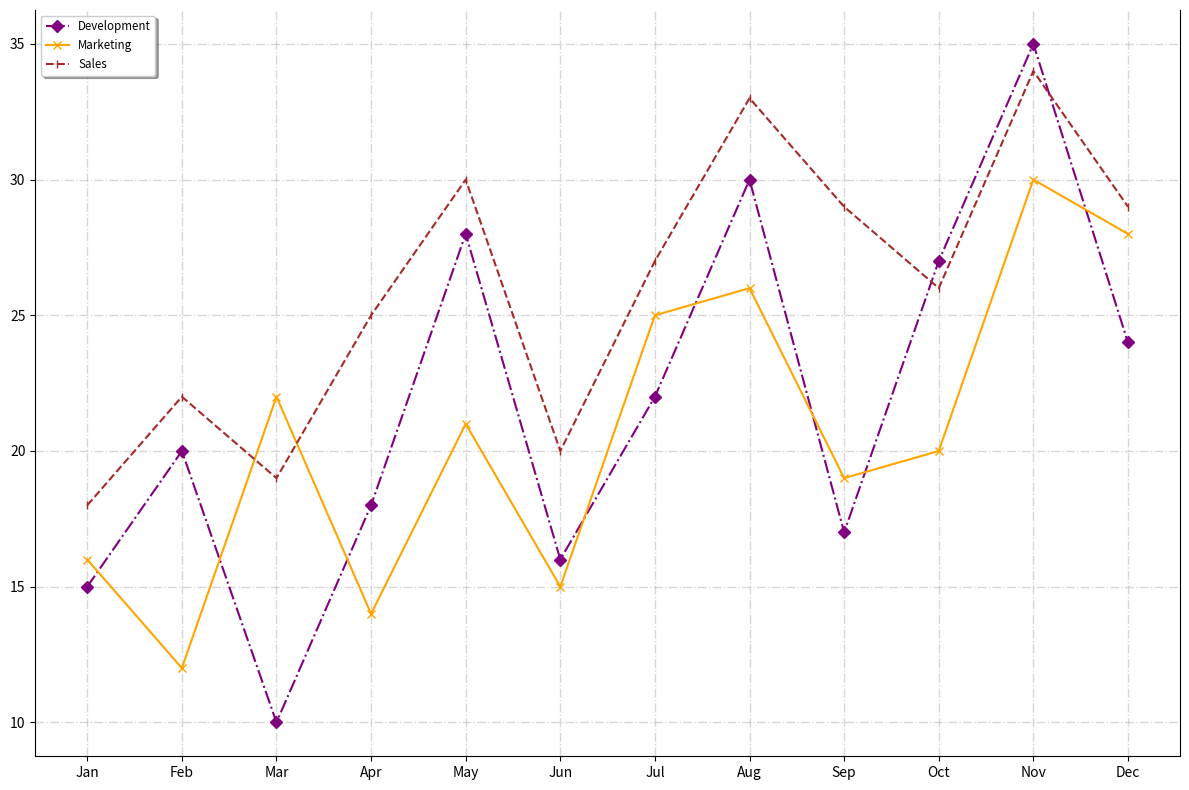

Source code (Python):
import matplotlib.pyplot as plt
import numpy as np

months = ['Jan', 'Feb', 'Mar', 'Apr', 'May', 'Jun', 'Jul', 'Aug', 'Sep', 'Oct', 'Nov', 'Dec']

prod_development = [15, 20, 10, 18, 28, 16, 22, 30, 17, 27, 35, 24]
prod_marketing = [16, 12, 22, 14, 21, 15, 25, 26, 19, 20, 30, 28]
prod_sales = [18, 22, 19, 25, 30, 20, 27, 33, 29, 26, 34, 29]

fig, ax = plt.subplots(figsize=(12, 8))

# Randomly altered marker types and line styles
ax.plot(months, prod_development, marker='D', linestyle='-.', color='purple', label='Development')
ax.plot(months, prod_marketing, marker='x', linestyle='-', color='orange', label='Marketing')
ax.plot(months, prod_sales, marker='|', linestyle='--', color='brown', label='Sales')

# Randomly altered grid and border
ax.grid(True, which='major', linestyle='-.', linewidth=1.0, alpha=0.5)
ax.spines['top'].set_visible(False)

# Added legend with a new location and style
ax.legend(loc='upper left', fontsize='small', frameon=True, shadow=True)

plt.tight_layout()
plt.show()
